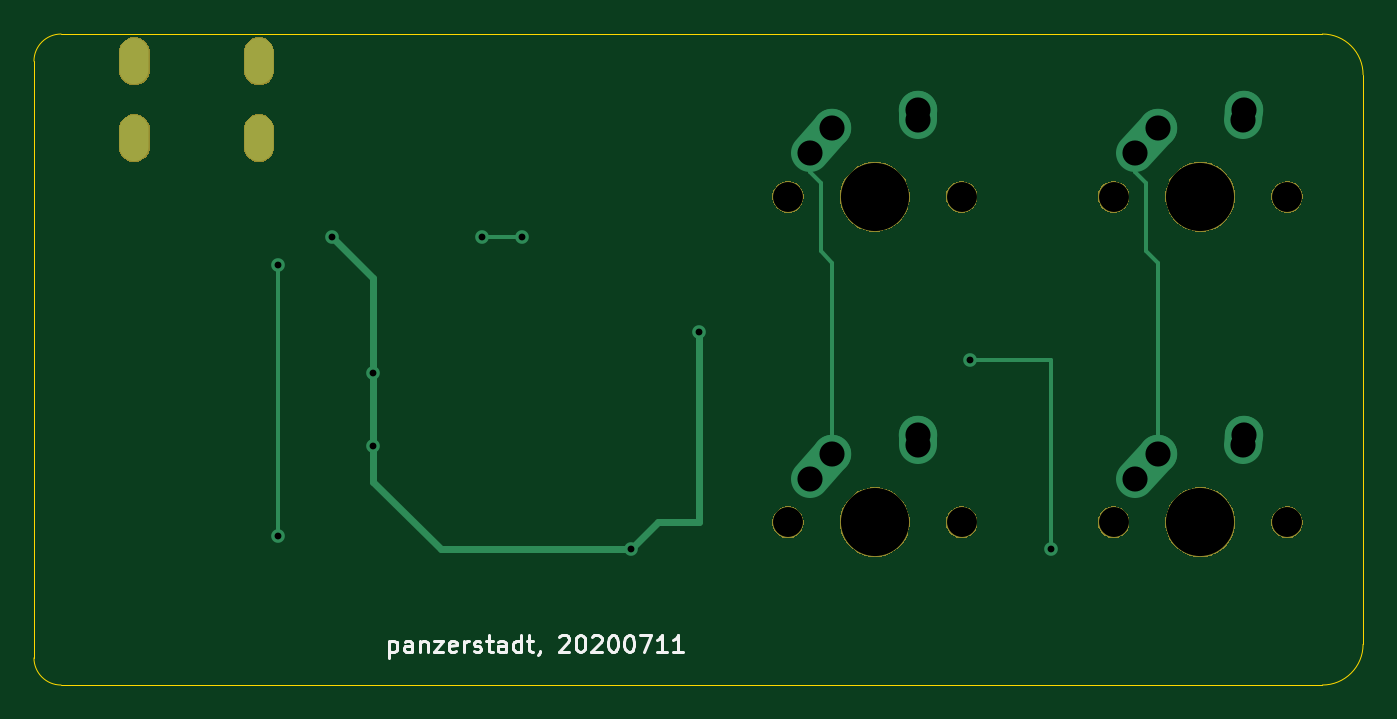
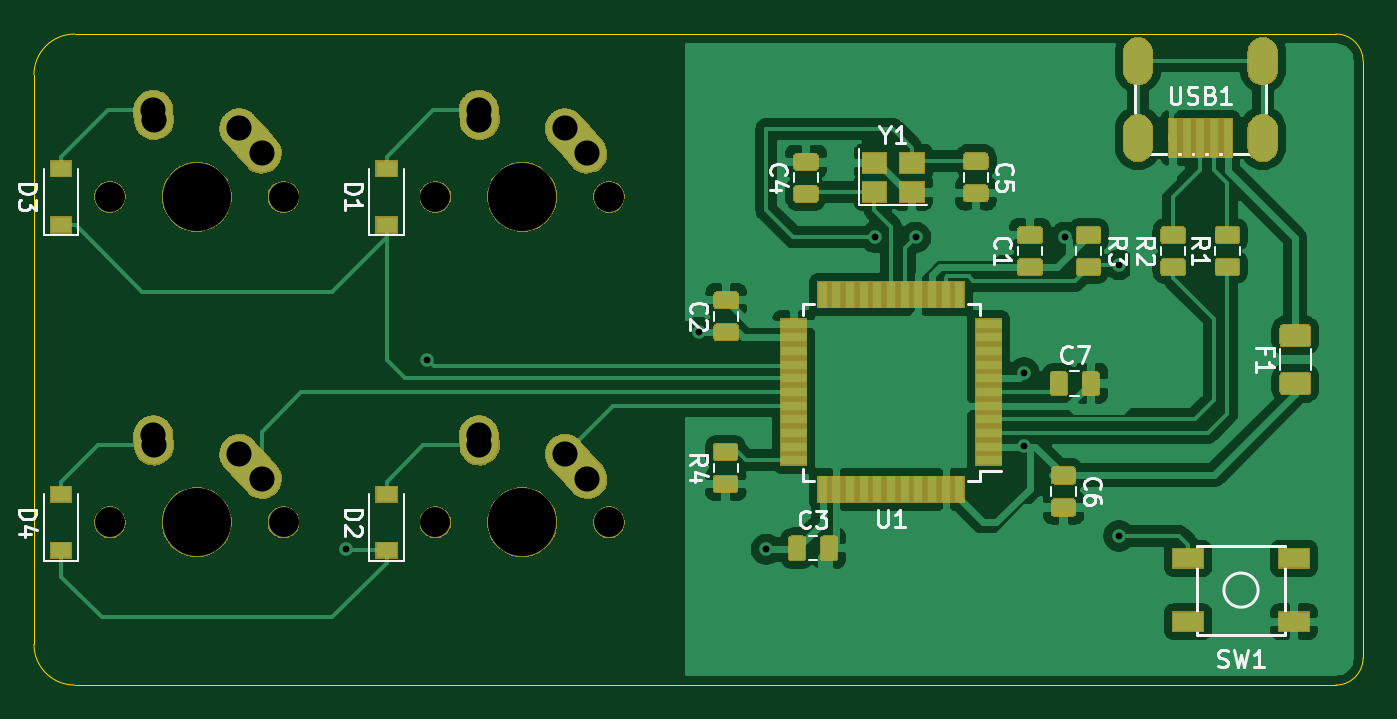
Circuit board: 9 layer files. Board 77.8 x 38.1 mm.
- bottom_copper: kicad-pcb-01-B_Cu.gbl (153506 bytes)
- bottom_mask: kicad-pcb-01-B_Mask.gbs (70432 bytes)
- bottom_silk: kicad-pcb-01-B_SilkS.gbo (62983 bytes)
- outline: kicad-pcb-01-Edge_Cuts.gm1 (991 bytes)
- top_copper: kicad-pcb-01-F_Cu.gtl (2931 bytes)
- top_mask: kicad-pcb-01-F_Mask.gts (16363 bytes)
- top_silk: kicad-pcb-01-F_SilkS.gto (7007 bytes)
- drill: kicad-pcb-01-NPTH.drl (491 bytes)
- drill: kicad-pcb-01-PTH.drl (928 bytes)

=== bottom_copper: kicad-pcb-01-B_Cu.gbl (153506 bytes, source omitted) ===
=== bottom_mask: kicad-pcb-01-B_Mask.gbs (70432 bytes, source omitted) ===
=== bottom_silk: kicad-pcb-01-B_SilkS.gbo (62983 bytes, source omitted) ===
=== outline: kicad-pcb-01-Edge_Cuts.gm1 ===
G04 #@! TF.GenerationSoftware,KiCad,Pcbnew,(5.1.5)-3*
G04 #@! TF.CreationDate,2020-07-11T00:43:04+09:00*
G04 #@! TF.ProjectId,kicad-pcb-01,6b696361-642d-4706-9362-2d30312e6b69,rev?*
G04 #@! TF.SameCoordinates,Original*
G04 #@! TF.FileFunction,Profile,NP*
%FSLAX46Y46*%
G04 Gerber Fmt 4.6, Leading zero omitted, Abs format (unit mm)*
G04 Created by KiCad (PCBNEW (5.1.5)-3) date 2020-07-11 00:43:04*
%MOMM*%
%LPD*%
G04 APERTURE LIST*
%ADD10C,0.050000*%
G04 APERTURE END LIST*
D10*
X100806250Y-142081250D02*
G75*
G02X99218750Y-140493750I0J1587500D01*
G01*
X99218750Y-105568750D02*
G75*
G02X100806250Y-103981250I1587500J0D01*
G01*
X100806250Y-103981250D02*
X174625000Y-103981250D01*
X100806250Y-142081250D02*
X174625000Y-142081250D01*
X99218750Y-105568750D02*
X99218750Y-140493750D01*
X177006250Y-139700000D02*
X177006250Y-106362500D01*
X177006250Y-139700000D02*
G75*
G02X174625000Y-142081250I-2381250J0D01*
G01*
X174625000Y-103981250D02*
G75*
G02X177006250Y-106362500I0J-2381250D01*
G01*
M02*

=== top_copper: kicad-pcb-01-F_Cu.gtl ===
G04 #@! TF.GenerationSoftware,KiCad,Pcbnew,(5.1.5)-3*
G04 #@! TF.CreationDate,2020-07-11T00:43:04+09:00*
G04 #@! TF.ProjectId,kicad-pcb-01,6b696361-642d-4706-9362-2d30312e6b69,rev?*
G04 #@! TF.SameCoordinates,Original*
G04 #@! TF.FileFunction,Copper,L1,Top*
G04 #@! TF.FilePolarity,Positive*
%FSLAX46Y46*%
G04 Gerber Fmt 4.6, Leading zero omitted, Abs format (unit mm)*
G04 Created by KiCad (PCBNEW (5.1.5)-3) date 2020-07-11 00:43:04*
%MOMM*%
%LPD*%
G04 APERTURE LIST*
%ADD10O,1.700000X2.700000*%
%ADD11C,2.250000*%
%ADD12C,2.250000*%
%ADD13C,0.800000*%
%ADD14C,0.381000*%
%ADD15C,0.254000*%
G04 APERTURE END LIST*
D10*
X105093750Y-105568750D03*
X112393750Y-105568750D03*
X112393750Y-110068750D03*
X105093750Y-110068750D03*
D11*
X164981250Y-128556250D03*
D12*
X163671250Y-130016250D02*
X164981252Y-128556250D01*
D11*
X170021250Y-127476250D03*
D12*
X169981250Y-128056250D02*
X170021250Y-127476250D01*
D11*
X164981250Y-109506250D03*
D12*
X163671250Y-110966250D02*
X164981252Y-109506250D01*
D11*
X170021250Y-108426250D03*
D12*
X169981250Y-109006250D02*
X170021250Y-108426250D01*
D11*
X145931250Y-128556250D03*
D12*
X144621250Y-130016250D02*
X145931252Y-128556250D01*
D11*
X150971250Y-127476250D03*
D12*
X150931250Y-128056250D02*
X150971250Y-127476250D01*
D11*
X145931250Y-109506250D03*
D12*
X144621250Y-110966250D02*
X145931252Y-109506250D01*
D11*
X150971250Y-108426250D03*
D12*
X150931250Y-109006250D02*
X150971250Y-108426250D01*
D13*
X116681250Y-115887500D03*
X119062500Y-128063250D03*
X119062500Y-123825000D03*
X134143750Y-134143750D03*
X138112500Y-121443750D03*
X127793750Y-115887500D03*
X125412500Y-115887500D03*
X158750000Y-134143750D03*
X153987500Y-123031250D03*
X113506250Y-133350000D03*
X113506250Y-117475000D03*
D14*
X116681250Y-115887500D02*
X119062500Y-118268750D01*
X119062500Y-118268750D02*
X119062500Y-123825000D01*
X119062500Y-123825000D02*
X119062500Y-128063250D01*
X119062500Y-128063250D02*
X119062500Y-130175000D01*
X119062500Y-130175000D02*
X123031250Y-134143750D01*
X123031250Y-134143750D02*
X134143750Y-134143750D01*
X135731250Y-132556250D02*
X134143750Y-134143750D01*
X138112500Y-121443750D02*
X138112500Y-132556250D01*
X138112500Y-132556250D02*
X135731250Y-132556250D01*
D15*
X127793750Y-115887500D02*
X125412500Y-115887500D01*
X158750000Y-134143750D02*
X158750000Y-123031250D01*
X158750000Y-123031250D02*
X153987500Y-123031250D01*
X144621250Y-110966250D02*
X144621250Y-112077500D01*
X144621250Y-112077500D02*
X145256250Y-112712500D01*
X145256250Y-112712500D02*
X145256250Y-116681250D01*
X145931250Y-117356250D02*
X145931250Y-128556250D01*
X145256250Y-116681250D02*
X145931250Y-117356250D01*
X163671250Y-110966250D02*
X163671250Y-112077500D01*
X163671250Y-112077500D02*
X164306250Y-112712500D01*
X164306250Y-112712500D02*
X164306250Y-116681250D01*
X164981250Y-117356250D02*
X164981250Y-128556250D01*
X164306250Y-116681250D02*
X164981250Y-117356250D01*
X113506250Y-133350000D02*
X113506250Y-117475000D01*
M02*

=== top_mask: kicad-pcb-01-F_Mask.gts (16363 bytes, source omitted) ===
=== top_silk: kicad-pcb-01-F_SilkS.gto ===
G04 #@! TF.GenerationSoftware,KiCad,Pcbnew,(5.1.5)-3*
G04 #@! TF.CreationDate,2020-07-11T00:43:04+09:00*
G04 #@! TF.ProjectId,kicad-pcb-01,6b696361-642d-4706-9362-2d30312e6b69,rev?*
G04 #@! TF.SameCoordinates,Original*
G04 #@! TF.FileFunction,Legend,Top*
G04 #@! TF.FilePolarity,Positive*
%FSLAX46Y46*%
G04 Gerber Fmt 4.6, Leading zero omitted, Abs format (unit mm)*
G04 Created by KiCad (PCBNEW (5.1.5)-3) date 2020-07-11 00:43:04*
%MOMM*%
%LPD*%
G04 APERTURE LIST*
%ADD10C,0.150000*%
%ADD11O,1.802000X2.802000*%
%ADD12C,1.852000*%
%ADD13C,4.089800*%
G04 APERTURE END LIST*
D10*
X120016071Y-139485714D02*
X120016071Y-140485714D01*
X120016071Y-139533333D02*
X120111309Y-139485714D01*
X120301785Y-139485714D01*
X120397023Y-139533333D01*
X120444642Y-139580952D01*
X120492261Y-139676190D01*
X120492261Y-139961904D01*
X120444642Y-140057142D01*
X120397023Y-140104761D01*
X120301785Y-140152380D01*
X120111309Y-140152380D01*
X120016071Y-140104761D01*
X121349404Y-140152380D02*
X121349404Y-139628571D01*
X121301785Y-139533333D01*
X121206547Y-139485714D01*
X121016071Y-139485714D01*
X120920833Y-139533333D01*
X121349404Y-140104761D02*
X121254166Y-140152380D01*
X121016071Y-140152380D01*
X120920833Y-140104761D01*
X120873214Y-140009523D01*
X120873214Y-139914285D01*
X120920833Y-139819047D01*
X121016071Y-139771428D01*
X121254166Y-139771428D01*
X121349404Y-139723809D01*
X121825595Y-139485714D02*
X121825595Y-140152380D01*
X121825595Y-139580952D02*
X121873214Y-139533333D01*
X121968452Y-139485714D01*
X122111309Y-139485714D01*
X122206547Y-139533333D01*
X122254166Y-139628571D01*
X122254166Y-140152380D01*
X122635119Y-139485714D02*
X123158928Y-139485714D01*
X122635119Y-140152380D01*
X123158928Y-140152380D01*
X123920833Y-140104761D02*
X123825595Y-140152380D01*
X123635119Y-140152380D01*
X123539880Y-140104761D01*
X123492261Y-140009523D01*
X123492261Y-139628571D01*
X123539880Y-139533333D01*
X123635119Y-139485714D01*
X123825595Y-139485714D01*
X123920833Y-139533333D01*
X123968452Y-139628571D01*
X123968452Y-139723809D01*
X123492261Y-139819047D01*
X124397023Y-140152380D02*
X124397023Y-139485714D01*
X124397023Y-139676190D02*
X124444642Y-139580952D01*
X124492261Y-139533333D01*
X124587500Y-139485714D01*
X124682738Y-139485714D01*
X124968452Y-140104761D02*
X125063690Y-140152380D01*
X125254166Y-140152380D01*
X125349404Y-140104761D01*
X125397023Y-140009523D01*
X125397023Y-139961904D01*
X125349404Y-139866666D01*
X125254166Y-139819047D01*
X125111309Y-139819047D01*
X125016071Y-139771428D01*
X124968452Y-139676190D01*
X124968452Y-139628571D01*
X125016071Y-139533333D01*
X125111309Y-139485714D01*
X125254166Y-139485714D01*
X125349404Y-139533333D01*
X125682738Y-139485714D02*
X126063690Y-139485714D01*
X125825595Y-139152380D02*
X125825595Y-140009523D01*
X125873214Y-140104761D01*
X125968452Y-140152380D01*
X126063690Y-140152380D01*
X126825595Y-140152380D02*
X126825595Y-139628571D01*
X126777976Y-139533333D01*
X126682738Y-139485714D01*
X126492261Y-139485714D01*
X126397023Y-139533333D01*
X126825595Y-140104761D02*
X126730357Y-140152380D01*
X126492261Y-140152380D01*
X126397023Y-140104761D01*
X126349404Y-140009523D01*
X126349404Y-139914285D01*
X126397023Y-139819047D01*
X126492261Y-139771428D01*
X126730357Y-139771428D01*
X126825595Y-139723809D01*
X127730357Y-140152380D02*
X127730357Y-139152380D01*
X127730357Y-140104761D02*
X127635119Y-140152380D01*
X127444642Y-140152380D01*
X127349404Y-140104761D01*
X127301785Y-140057142D01*
X127254166Y-139961904D01*
X127254166Y-139676190D01*
X127301785Y-139580952D01*
X127349404Y-139533333D01*
X127444642Y-139485714D01*
X127635119Y-139485714D01*
X127730357Y-139533333D01*
X128063690Y-139485714D02*
X128444642Y-139485714D01*
X128206547Y-139152380D02*
X128206547Y-140009523D01*
X128254166Y-140104761D01*
X128349404Y-140152380D01*
X128444642Y-140152380D01*
X128825595Y-140104761D02*
X128825595Y-140152380D01*
X128777976Y-140247619D01*
X128730357Y-140295238D01*
X129968452Y-139247619D02*
X130016071Y-139200000D01*
X130111309Y-139152380D01*
X130349404Y-139152380D01*
X130444642Y-139200000D01*
X130492261Y-139247619D01*
X130539880Y-139342857D01*
X130539880Y-139438095D01*
X130492261Y-139580952D01*
X129920833Y-140152380D01*
X130539880Y-140152380D01*
X131158928Y-139152380D02*
X131254166Y-139152380D01*
X131349404Y-139200000D01*
X131397023Y-139247619D01*
X131444642Y-139342857D01*
X131492261Y-139533333D01*
X131492261Y-139771428D01*
X131444642Y-139961904D01*
X131397023Y-140057142D01*
X131349404Y-140104761D01*
X131254166Y-140152380D01*
X131158928Y-140152380D01*
X131063690Y-140104761D01*
X131016071Y-140057142D01*
X130968452Y-139961904D01*
X130920833Y-139771428D01*
X130920833Y-139533333D01*
X130968452Y-139342857D01*
X131016071Y-139247619D01*
X131063690Y-139200000D01*
X131158928Y-139152380D01*
X131873214Y-139247619D02*
X131920833Y-139200000D01*
X132016071Y-139152380D01*
X132254166Y-139152380D01*
X132349404Y-139200000D01*
X132397023Y-139247619D01*
X132444642Y-139342857D01*
X132444642Y-139438095D01*
X132397023Y-139580952D01*
X131825595Y-140152380D01*
X132444642Y-140152380D01*
X133063690Y-139152380D02*
X133158928Y-139152380D01*
X133254166Y-139200000D01*
X133301785Y-139247619D01*
X133349404Y-139342857D01*
X133397023Y-139533333D01*
X133397023Y-139771428D01*
X133349404Y-139961904D01*
X133301785Y-140057142D01*
X133254166Y-140104761D01*
X133158928Y-140152380D01*
X133063690Y-140152380D01*
X132968452Y-140104761D01*
X132920833Y-140057142D01*
X132873214Y-139961904D01*
X132825595Y-139771428D01*
X132825595Y-139533333D01*
X132873214Y-139342857D01*
X132920833Y-139247619D01*
X132968452Y-139200000D01*
X133063690Y-139152380D01*
X134016071Y-139152380D02*
X134111309Y-139152380D01*
X134206547Y-139200000D01*
X134254166Y-139247619D01*
X134301785Y-139342857D01*
X134349404Y-139533333D01*
X134349404Y-139771428D01*
X134301785Y-139961904D01*
X134254166Y-140057142D01*
X134206547Y-140104761D01*
X134111309Y-140152380D01*
X134016071Y-140152380D01*
X133920833Y-140104761D01*
X133873214Y-140057142D01*
X133825595Y-139961904D01*
X133777976Y-139771428D01*
X133777976Y-139533333D01*
X133825595Y-139342857D01*
X133873214Y-139247619D01*
X133920833Y-139200000D01*
X134016071Y-139152380D01*
X134682738Y-139152380D02*
X135349404Y-139152380D01*
X134920833Y-140152380D01*
X136254166Y-140152380D02*
X135682738Y-140152380D01*
X135968452Y-140152380D02*
X135968452Y-139152380D01*
X135873214Y-139295238D01*
X135777976Y-139390476D01*
X135682738Y-139438095D01*
X137206547Y-140152380D02*
X136635119Y-140152380D01*
X136920833Y-140152380D02*
X136920833Y-139152380D01*
X136825595Y-139295238D01*
X136730357Y-139390476D01*
X136635119Y-139438095D01*
%LPC*%
D11*
X105093750Y-105568750D03*
X112393750Y-105568750D03*
X112393750Y-110068750D03*
X105093750Y-110068750D03*
D12*
X172561250Y-132556250D03*
X162401250Y-132556250D03*
D13*
X167481250Y-132556250D03*
D12*
X172561250Y-113506250D03*
X162401250Y-113506250D03*
D13*
X167481250Y-113506250D03*
D12*
X153511250Y-132556250D03*
X143351250Y-132556250D03*
D13*
X148431250Y-132556250D03*
D12*
X153511250Y-113506250D03*
X143351250Y-113506250D03*
D13*
X148431250Y-113506250D03*
M02*

=== drill: kicad-pcb-01-NPTH.drl ===
M48
; DRILL file {KiCad (5.1.5)-3} date 7/11/2020 12:43:17 AM
; FORMAT={-:-/ absolute / inch / decimal}
; #@! TF.CreationDate,2020-07-11T00:43:17+09:00
; #@! TF.GenerationSoftware,Kicad,Pcbnew,(5.1.5)-3
; #@! TF.FileFunction,NonPlated,1,2,NPTH
FMAT,2
INCH
T1C0.0689
T2C0.1570
%
G90
G05
T1
X5.6437Y-4.4688
X6.0438Y-4.4688
X6.3937Y-5.2188
X6.7938Y-5.2188
X5.6437Y-5.2188
X6.0438Y-5.2188
X6.3937Y-4.4688
X6.7938Y-4.4688
T2
X5.8438Y-4.4688
X6.5938Y-5.2188
X5.8438Y-5.2188
X6.5938Y-4.4688
T0
M30

=== drill: kicad-pcb-01-PTH.drl ===
M48
; DRILL file {KiCad (5.1.5)-3} date 7/11/2020 12:43:17 AM
; FORMAT={-:-/ absolute / inch / decimal}
; #@! TF.CreationDate,2020-07-11T00:43:17+09:00
; #@! TF.GenerationSoftware,Kicad,Pcbnew,(5.1.5)-3
; #@! TF.FileFunction,Plated,1,2,PTH
FMAT,2
INCH
T1C0.0157
T2C0.0276
T3C0.0579
%
G90
G05
T1
X4.4688Y-4.625
X4.4688Y-5.25
X4.5938Y-4.5625
X4.6875Y-4.875
X4.6875Y-5.0419
X4.9375Y-4.5625
X5.0312Y-4.5625
X5.2812Y-5.2812
X5.4375Y-4.7812
X6.0625Y-4.8438
X6.25Y-5.2812
T3
X5.6937Y-4.3687
X5.7453Y-4.3113
X5.9422Y-4.2916
X5.9437Y-4.2687
X6.4437Y-5.1187
X6.4953Y-5.0613
X6.6922Y-5.0416
X6.6937Y-5.0187
X5.6937Y-5.1187
X5.7453Y-5.0613
X5.9422Y-5.0416
X5.9437Y-5.0187
X6.4437Y-4.3687
X6.4953Y-4.3113
X6.6922Y-4.2916
X6.6937Y-4.2687
T2
G00X4.1375Y-4.1326
M15
G01X4.1375Y-4.1799
M16
G05
G00X4.1375Y-4.3098
M15
G01X4.1375Y-4.357
M16
G05
G00X4.425Y-4.1326
M15
G01X4.425Y-4.1799
M16
G05
G00X4.425Y-4.3098
M15
G01X4.425Y-4.357
M16
G05
T0
M30

